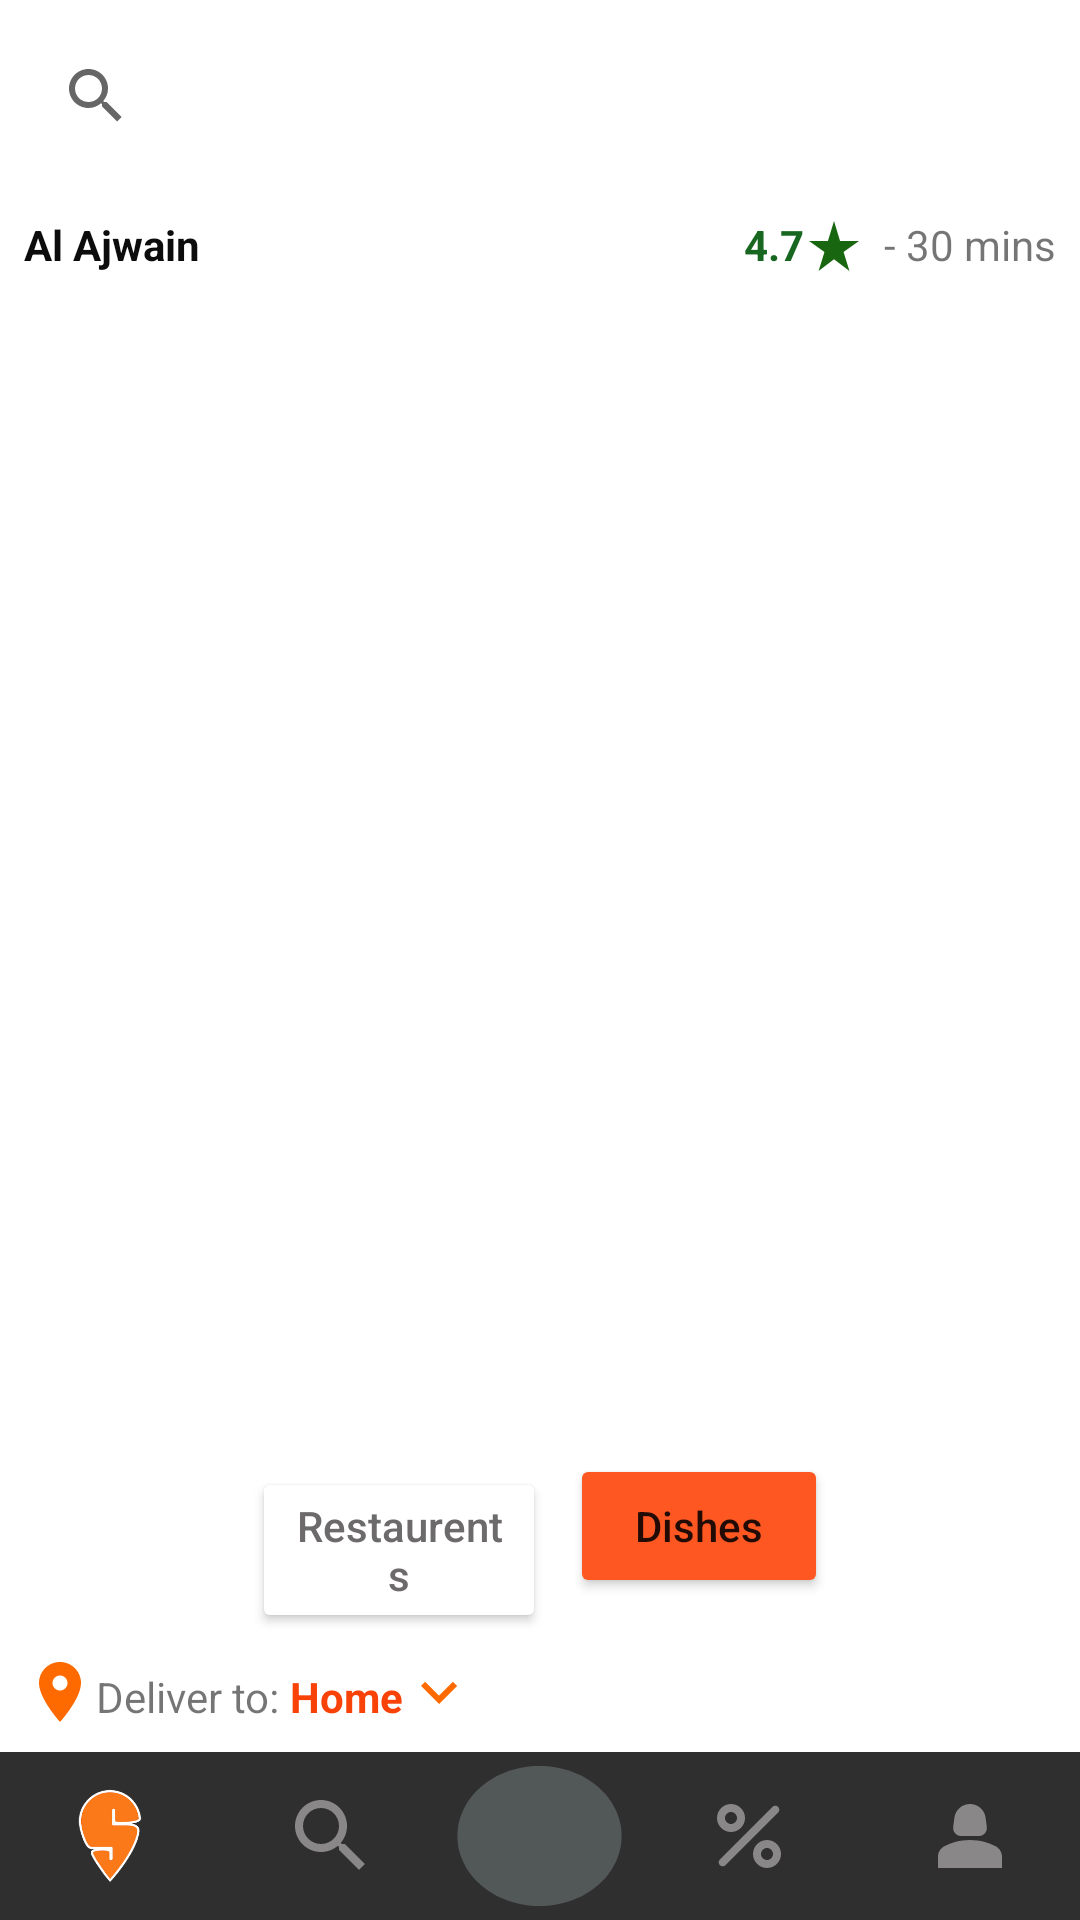

Layout XML and referenced resources for this Android screen:
<!-- AndroidManifest.xml: application theme Theme.Swiggy -->
<!-- res/layout/activity_swiggy_items2.xml -->
<?xml version="1.0" encoding="utf-8"?>
<LinearLayout xmlns:android="http://schemas.android.com/apk/res/android"
    xmlns:app="http://schemas.android.com/apk/res-auto"
    xmlns:tools="http://schemas.android.com/tools"
    android:layout_width="match_parent"
    android:layout_height="match_parent"
    android:orientation="vertical"
    tools:context=".SwiggyItems2Activity">

    <SearchView
        android:layout_width="match_parent"
        android:layout_height="wrap_content"
        android:layout_margin="8dp"
        android:queryHint="Shawarma" />

    <LinearLayout
        android:layout_width="match_parent"
        android:layout_height="wrap_content"
        android:layout_margin="8dp"
        android:orientation="horizontal">

        <TextView
            android:id="@+id/textView6"
            android:layout_width="0dp"
            android:layout_height="wrap_content"
            android:layout_weight="1"
            android:text="Al Ajwain"
            android:textColor="#0C0C0C"
            android:textStyle="bold" />

        <TextView
            android:id="@+id/textView12"
            android:layout_width="wrap_content"
            android:layout_height="wrap_content"
            android:text="4.7"
            android:textColor="#176721"
            android:textStyle="bold" />

        <ImageView
            android:id="@+id/imageView32"
            android:layout_width="wrap_content"
            android:layout_height="wrap_content"
            app:srcCompat="@drawable/ic_baseline_star_rate_241" />

        <TextView
            android:id="@+id/textView13"
            android:layout_width="wrap_content"
            android:layout_height="wrap_content"
            android:text="  - 30 mins" />

    </LinearLayout>

    <androidx.recyclerview.widget.RecyclerView
        android:id="@+id/swiggy2_ietems_rv"
        android:layout_width="match_parent"
        android:layout_height="match_parent"
        android:layout_weight="1">

    </androidx.recyclerview.widget.RecyclerView>

    <LinearLayout
        android:layout_width="match_parent"
        android:layout_height="wrap_content"
        android:layout_marginLeft="80dp"
        android:layout_marginRight="80dp"
        android:orientation="horizontal">

        <Button
            android:id="@+id/button11"
            android:layout_width="wrap_content"
            android:layout_height="wrap_content"
            android:layout_margin="4dp"
            android:layout_weight="1"
            android:backgroundTint="#FFFFFF"
            android:text="Restaurents"
            android:textAllCaps="false"
            android:textColor="#6C6A6A"
            app:cornerRadius="20dp" />

        <Button
            android:id="@+id/button12"
            android:layout_width="wrap_content"
            android:layout_height="wrap_content"
            android:layout_margin="4dp"
            android:layout_weight="1"
            android:backgroundTint="#FF5722"
            android:text="Dishes"
            android:textAllCaps="false"
            app:cornerRadius="20dp" />
    </LinearLayout>

    <LinearLayout
        android:layout_width="match_parent"
        android:layout_height="wrap_content"
        android:layout_margin="8dp"
        android:orientation="horizontal">

        <ImageView
            android:id="@+id/imageView33"
            android:layout_width="wrap_content"
            android:layout_height="wrap_content"
            app:srcCompat="@drawable/ic_baseline_location_on_24" />

        <TextView
            android:id="@+id/textView17"
            android:layout_width="wrap_content"
            android:layout_height="wrap_content"
            android:layout_marginTop="4dp"
            android:text="Deliver to: " />

        <TextView
            android:id="@+id/textView18"
            android:layout_width="wrap_content"
            android:layout_height="wrap_content"
            android:layout_marginTop="4dp"
            android:text="Home"
            android:textColor="#F84208"
            android:textStyle="bold" />

        <ImageView
            android:id="@+id/imageView34"
            android:layout_width="wrap_content"
            android:layout_height="wrap_content"
            app:srcCompat="@drawable/ic_baseline_keyboard_arrow_down_24" />
    </LinearLayout>

    <LinearLayout
        android:layout_width="match_parent"
        android:layout_height="wrap_content"
        android:background="#302F2F"
        android:orientation="horizontal">

        <ImageView
            android:id="@+id/imageView35"
            android:layout_width="32dp"
            android:layout_height="32dp"
            android:layout_margin="12dp"
            android:layout_weight="1"
            android:adjustViewBounds="true"
            app:srcCompat="@drawable/img_3" />

        <ImageView
            android:id="@+id/imageView36"
            android:layout_width="wrap_content"
            android:layout_height="wrap_content"
            android:layout_margin="12dp"
            android:layout_weight="1"
            app:srcCompat="@drawable/ic_baseline_search_24" />

        <LinearLayout
            android:layout_width="48dp"
            android:layout_height="56dp"
            android:layout_weight="1"
            android:background="@drawable/ic_baseline_circle_24"
            android:gravity="center"
            android:orientation="vertical">

            <ImageView
                android:id="@+id/imageView39"
                android:layout_width="match_parent"
                android:layout_height="wrap_content"
                app:srcCompat="@drawable/ic_baseline_shopping_bag_24" />
        </LinearLayout>

        <ImageView
            android:id="@+id/imageView37"
            android:layout_width="wrap_content"
            android:layout_height="wrap_content"
            android:layout_margin="12dp"
            android:layout_weight="1"
            app:srcCompat="@drawable/ic_round_percent_24" />

        <ImageView
            android:id="@+id/imageView38"
            android:layout_width="wrap_content"
            android:layout_height="wrap_content"
            android:layout_margin="12dp"
            android:layout_weight="1"
            app:srcCompat="@drawable/ic_baseline_person_2_24" />
    </LinearLayout>

</LinearLayout>
<!-- resources referenced by this layout -->
<resources>
  <!-- drawable ic_baseline_circle_24 (drawable) -->
  <vector android:height="32dp" android:tint="#525858"
      android:viewportHeight="24" android:viewportWidth="24"
      android:width="32dp" xmlns:android="http://schemas.android.com/apk/res/android">
      <path android:fillColor="@android:color/white" android:pathData="M12,2C6.47,2 2,6.47 2,12s4.47,10 10,10 10,-4.47 10,-10S17.53,2 12,2z"/>
  </vector>
  <!-- drawable ic_baseline_keyboard_arrow_down_24 (drawable) -->
  <vector android:height="24dp" android:tint="#FF6A00"
      android:viewportHeight="24" android:viewportWidth="24"
      android:width="24dp" xmlns:android="http://schemas.android.com/apk/res/android">
      <path android:fillColor="@android:color/white" android:pathData="M7.41,8.59L12,13.17l4.59,-4.58L18,10l-6,6 -6,-6 1.41,-1.41z"/>
  </vector>
  <!-- drawable ic_baseline_location_on_24 (drawable) -->
  <vector android:height="24dp" android:tint="#FF6A00"
      android:viewportHeight="24" android:viewportWidth="24"
      android:width="24dp" xmlns:android="http://schemas.android.com/apk/res/android">
      <path android:fillColor="@android:color/white" android:pathData="M12,2C8.13,2 5,5.13 5,9c0,5.25 7,13 7,13s7,-7.75 7,-13c0,-3.87 -3.13,-7 -7,-7zM12,11.5c-1.38,0 -2.5,-1.12 -2.5,-2.5s1.12,-2.5 2.5,-2.5 2.5,1.12 2.5,2.5 -1.12,2.5 -2.5,2.5z"/>
  </vector>
  <!-- drawable ic_baseline_person_2_24 (drawable) -->
  <vector android:height="32dp" android:tint="#898787"
      android:viewportHeight="24" android:viewportWidth="24"
      android:width="32dp" xmlns:android="http://schemas.android.com/apk/res/android">
      <path android:fillColor="@android:color/white" android:pathData="M18.39,14.56C16.71,13.7 14.53,13 12,13c-2.53,0 -4.71,0.7 -6.39,1.56C4.61,15.07 4,16.1 4,17.22V20h16v-2.78C20,16.1 19.39,15.07 18.39,14.56z"/>
      <path android:fillColor="@android:color/white" android:pathData="M9.78,12h4.44c1.21,0 2.14,-1.06 1.98,-2.26l-0.32,-2.45C15.57,5.39 13.92,4 12,4S8.43,5.39 8.12,7.29L7.8,9.74C7.64,10.94 8.57,12 9.78,12z"/>
  </vector>
  <!-- drawable ic_baseline_search_24 (drawable) -->
  <vector android:height="32dp" android:tint="#898787"
      android:viewportHeight="24" android:viewportWidth="24"
      android:width="32dp" xmlns:android="http://schemas.android.com/apk/res/android">
      <path android:fillColor="@android:color/white" android:pathData="M15.5,14h-0.79l-0.28,-0.27C15.41,12.59 16,11.11 16,9.5 16,5.91 13.09,3 9.5,3S3,5.91 3,9.5 5.91,16 9.5,16c1.61,0 3.09,-0.59 4.23,-1.57l0.27,0.28v0.79l5,4.99L20.49,19l-4.99,-5zM9.5,14C7.01,14 5,11.99 5,9.5S7.01,5 9.5,5 14,7.01 14,9.5 11.99,14 9.5,14z"/>
  </vector>
  <!-- drawable ic_baseline_star_rate_241 (drawable) -->
  <vector android:height="20dp" android:tint="#196610"
      android:viewportHeight="24" android:viewportWidth="24"
      android:width="20dp" xmlns:android="http://schemas.android.com/apk/res/android">
      <path android:fillColor="@android:color/white" android:pathData="M14.43,10l-2.43,-8l-2.43,8l-7.57,0l6.18,4.41l-2.35,7.59l6.17,-4.69l6.18,4.69l-2.35,-7.59l6.17,-4.41z"/>
  </vector>
  <style name="Theme.Swiggy" parent="Theme.MaterialComponents.DayNight.DarkActionBar">
          
          <item name="colorPrimary">@color/purple_500</item>
          <item name="colorPrimaryVariant">@color/purple_700</item>
          <item name="colorOnPrimary">@color/white</item>
          
          <item name="colorSecondary">@color/teal_200</item>
          <item name="colorSecondaryVariant">@color/teal_700</item>
          <item name="colorOnSecondary">@color/black</item>
          
          <item name="android:statusBarColor">?attr/colorPrimaryVariant</item>
          
      </style>
  <!-- not gathered from this repository: default colours our renderer supplied (Android Studio template values) -->
  <color name="purple_500">#FF6200EE</color>
  <color name="purple_700">#FF3700B3</color>
  <color name="teal_200">#FF03DAC5</color>
  <color name="teal_700">#FF018786</color>
  <color name="black">#FF000000</color>
  <color name="white">#FFFFFFFF</color>
</resources>
